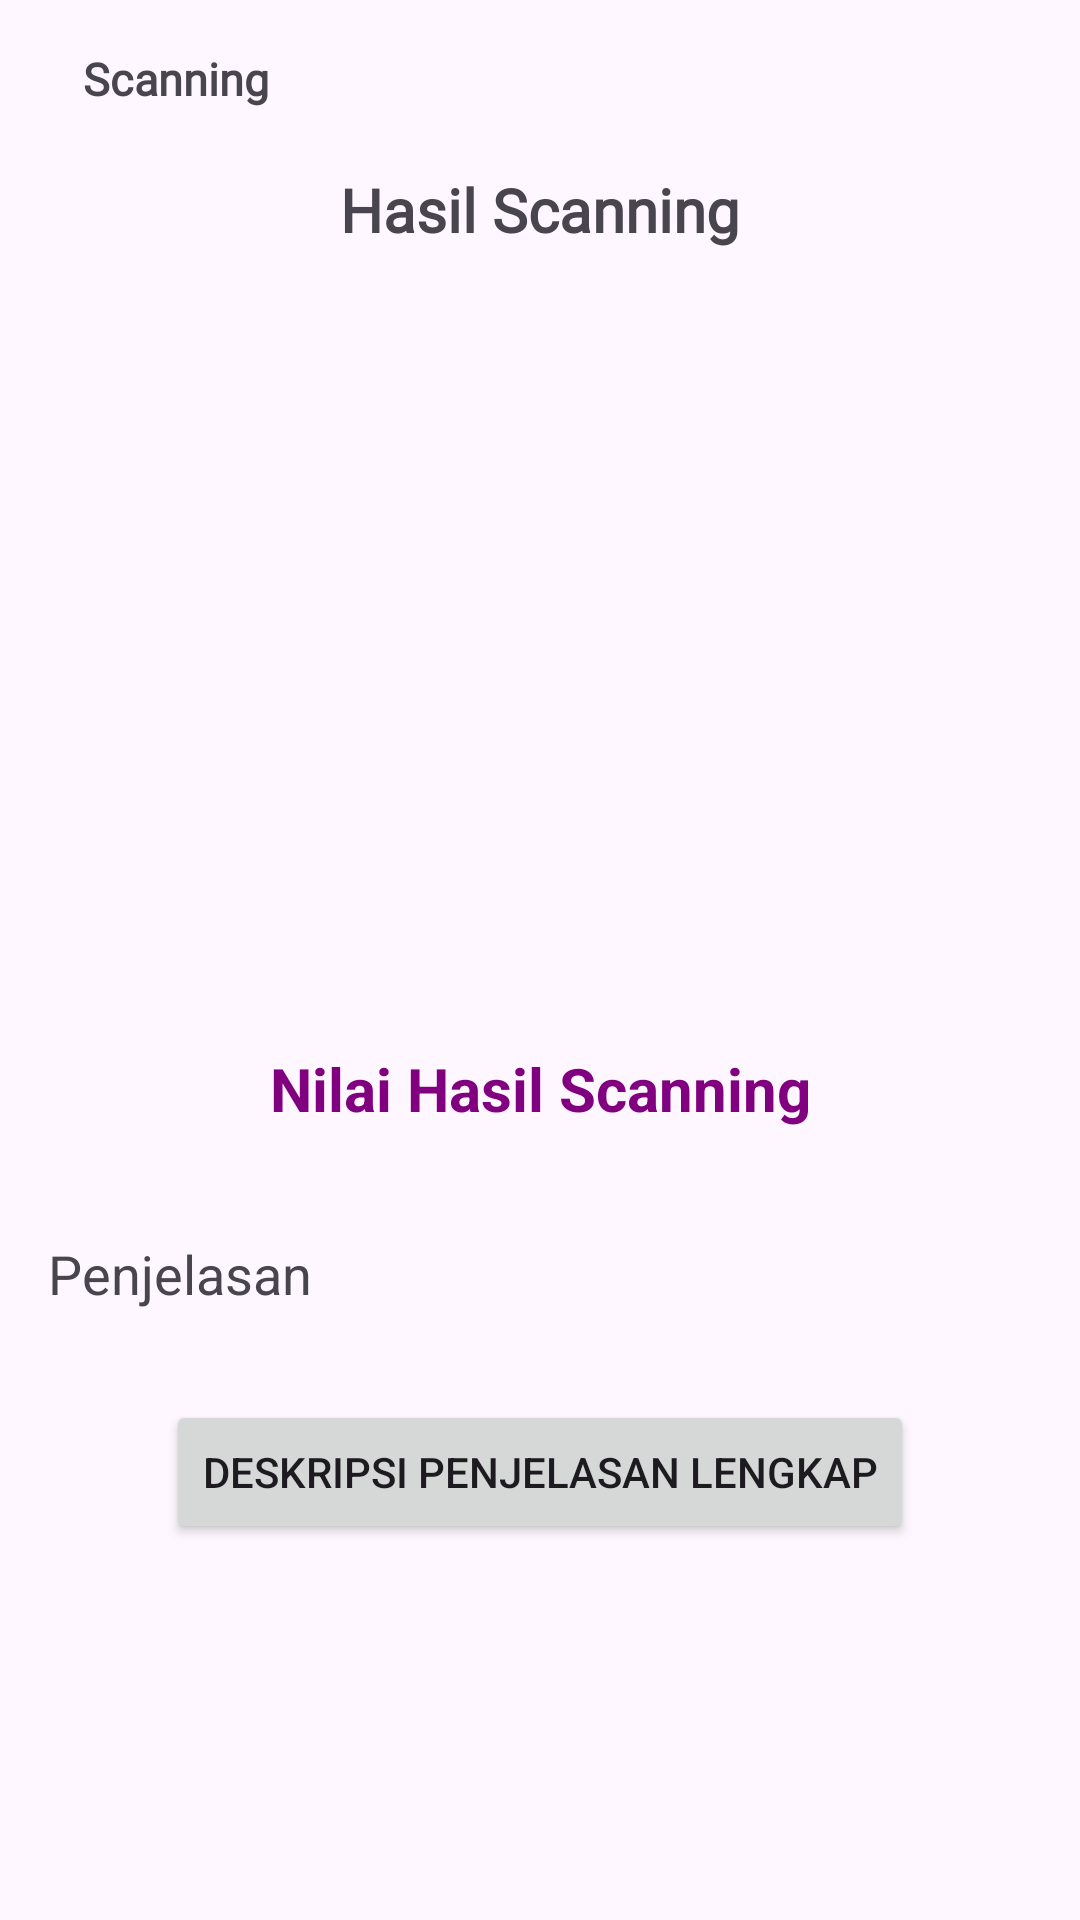

Layout XML and referenced resources for this Android screen:
<!-- AndroidManifest.xml: application theme Theme.BasantaraApps -->
<!-- res/layout/activity_result.xml -->
<?xml version="1.0" encoding="utf-8"?>
<androidx.constraintlayout.widget.ConstraintLayout xmlns:android="http://schemas.android.com/apk/res/android"
    xmlns:app="http://schemas.android.com/apk/res-auto"
    xmlns:tools="http://schemas.android.com/tools"
    android:layout_width="match_parent"
    android:layout_height="match_parent"
    tools:context=".interfaces.result.ResultActivity">


    
    <ImageButton
        android:id="@+id/backButton"
        android:layout_width="wrap_content"
        android:layout_height="wrap_content"
        android:layout_marginStart="16dp"
        android:layout_marginTop="16dp"
        android:background="?attr/selectableItemBackgroundBorderless"
        android:src="@drawable/arrow_back"
        android:contentDescription="@string/back_arrow"
        app:layout_constraintStart_toStartOf="parent"
        app:layout_constraintTop_toTopOf="parent" />

    <TextView
        android:id="@+id/backButtonTitle"
        android:layout_width="wrap_content"
        android:layout_height="wrap_content"
        android:layout_marginStart="8dp"
        android:layout_marginTop="16dp"
        android:text=" Scanning"
        android:textSize="15sp"
        android:fontFamily="@font/poppins_semibold"
        android:textStyle="bold"
        app:layout_constraintStart_toEndOf="@id/backButton"
        app:layout_constraintTop_toTopOf="parent" />

    <TextView
        android:id="@+id/centerTitle"
        android:layout_width="wrap_content"
        android:layout_height="wrap_content"
        android:text="Hasil Scanning"
        android:textSize="20sp"
        android:fontFamily="@font/poppins_semibold"
        android:textStyle="bold"
        android:layout_marginTop="20dp"
        app:layout_constraintTop_toBottomOf="@id/backButtonTitle"
        app:layout_constraintStart_toStartOf="parent"
        app:layout_constraintEnd_toEndOf="parent" />

    <ImageView
        android:id="@+id/placeholderImage"
        android:layout_width="215dp"
        android:layout_height="234dp"
        android:layout_marginTop="16dp"
        android:src="@drawable/placeholder_image"
        app:layout_constraintEnd_toEndOf="parent"
        app:layout_constraintStart_toStartOf="parent"
        app:layout_constraintTop_toBottomOf="@id/centerTitle" />

    <TextView
        android:id="@+id/scanningResult"
        android:layout_width="wrap_content"
        android:layout_height="wrap_content"
        android:layout_marginTop="16dp"
        android:text="Nilai Hasil Scanning"
        android:textColor="#800080"
        android:textSize="20sp"
        android:textStyle="bold"
        app:layout_constraintTop_toBottomOf="@id/placeholderImage"
        app:layout_constraintStart_toStartOf="parent"
        app:layout_constraintEnd_toEndOf="parent" />

    <TextView
        android:id="@+id/explanationTitle"
        android:layout_width="wrap_content"
        android:layout_height="wrap_content"
        android:layout_marginStart="16dp"
        android:layout_marginTop="36dp"
        android:text="Penjelasan"
        android:textSize="18sp"
        app:layout_constraintMarginStart="19dp"
        app:layout_constraintStart_toStartOf="parent"
        app:layout_constraintTop_toBottomOf="@id/scanningResult" />

    

 <Button
     android:layout_width="wrap_content"
     android:layout_height="wrap_content"
     android:id="@+id/openBottomSheet"
     android:text="Deskripsi Penjelasan Lengkap"
     app:layout_constraintTop_toBottomOf="@+id/explanationTitle"
     app:layout_constraintStart_toStartOf="parent"
     app:layout_constraintEnd_toEndOf="parent"
     android:layout_marginTop="30dp" />




</androidx.constraintlayout.widget.ConstraintLayout>
<!-- resources referenced by this layout -->
<resources>
  <string name="back_arrow">Kembali</string>
  <style name="Theme.BasantaraApps" parent="Base.Theme.BasantaraApps" />
  <style name="Base.Theme.BasantaraApps" parent="Theme.Material3.DayNight">
          
          
      </style>
</resources>
